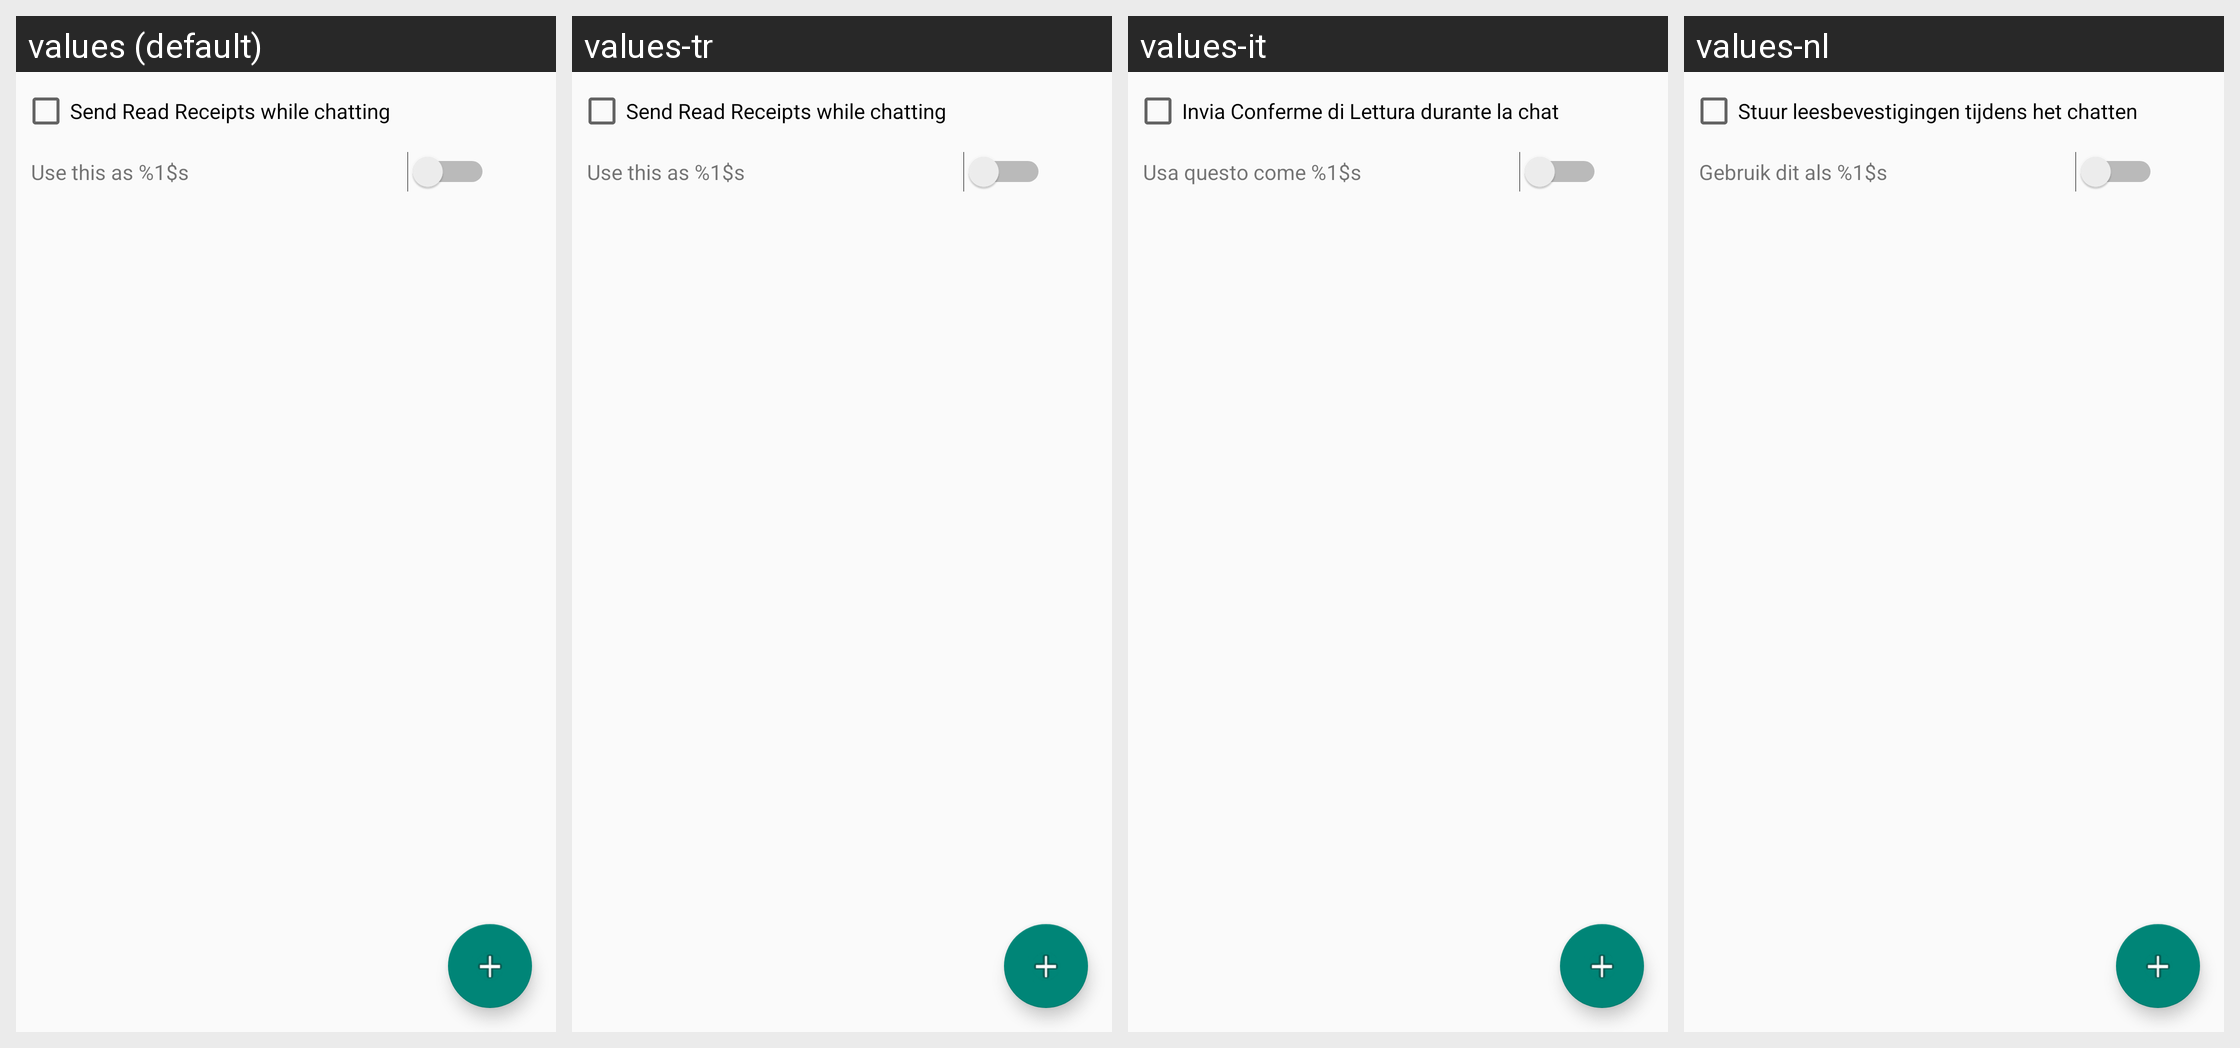

Translations of the strings shown on this Android screen, per locale in the grid:
Android screen res/layout/activity_white_list.xml rendered under 4 locales, left to right: values (default), values-tr, values-it, values-nl. Device: Nexus 5 (rendered at 1080×1920; each locale shown at half size, 540×960, under a caption strip naming it); theme AppTheme.
Other locales in the repository, not shown: values-de, values-es, values-pt.
Strings drawn on this screen, with the default value and each locale's value (text and hints the layout hard-codes, and strings that could not be matched under every locale, appear in the picture but are not listed):

enable_rr_during_chat
  values: Send Read Receipts while chatting
  values-tr: Send Read Receipts while chatting
  values-it: Invia Conferme di Lettura durante la chat
  values-nl: Stuur leesbevestigingen tijdens het chatten

whitelistinfo
  values: Use this as %1$s
  values-tr: Use this as %1$s
  values-it: Usa questo come %1$s
  values-nl: Gebruik dit als %1$s
